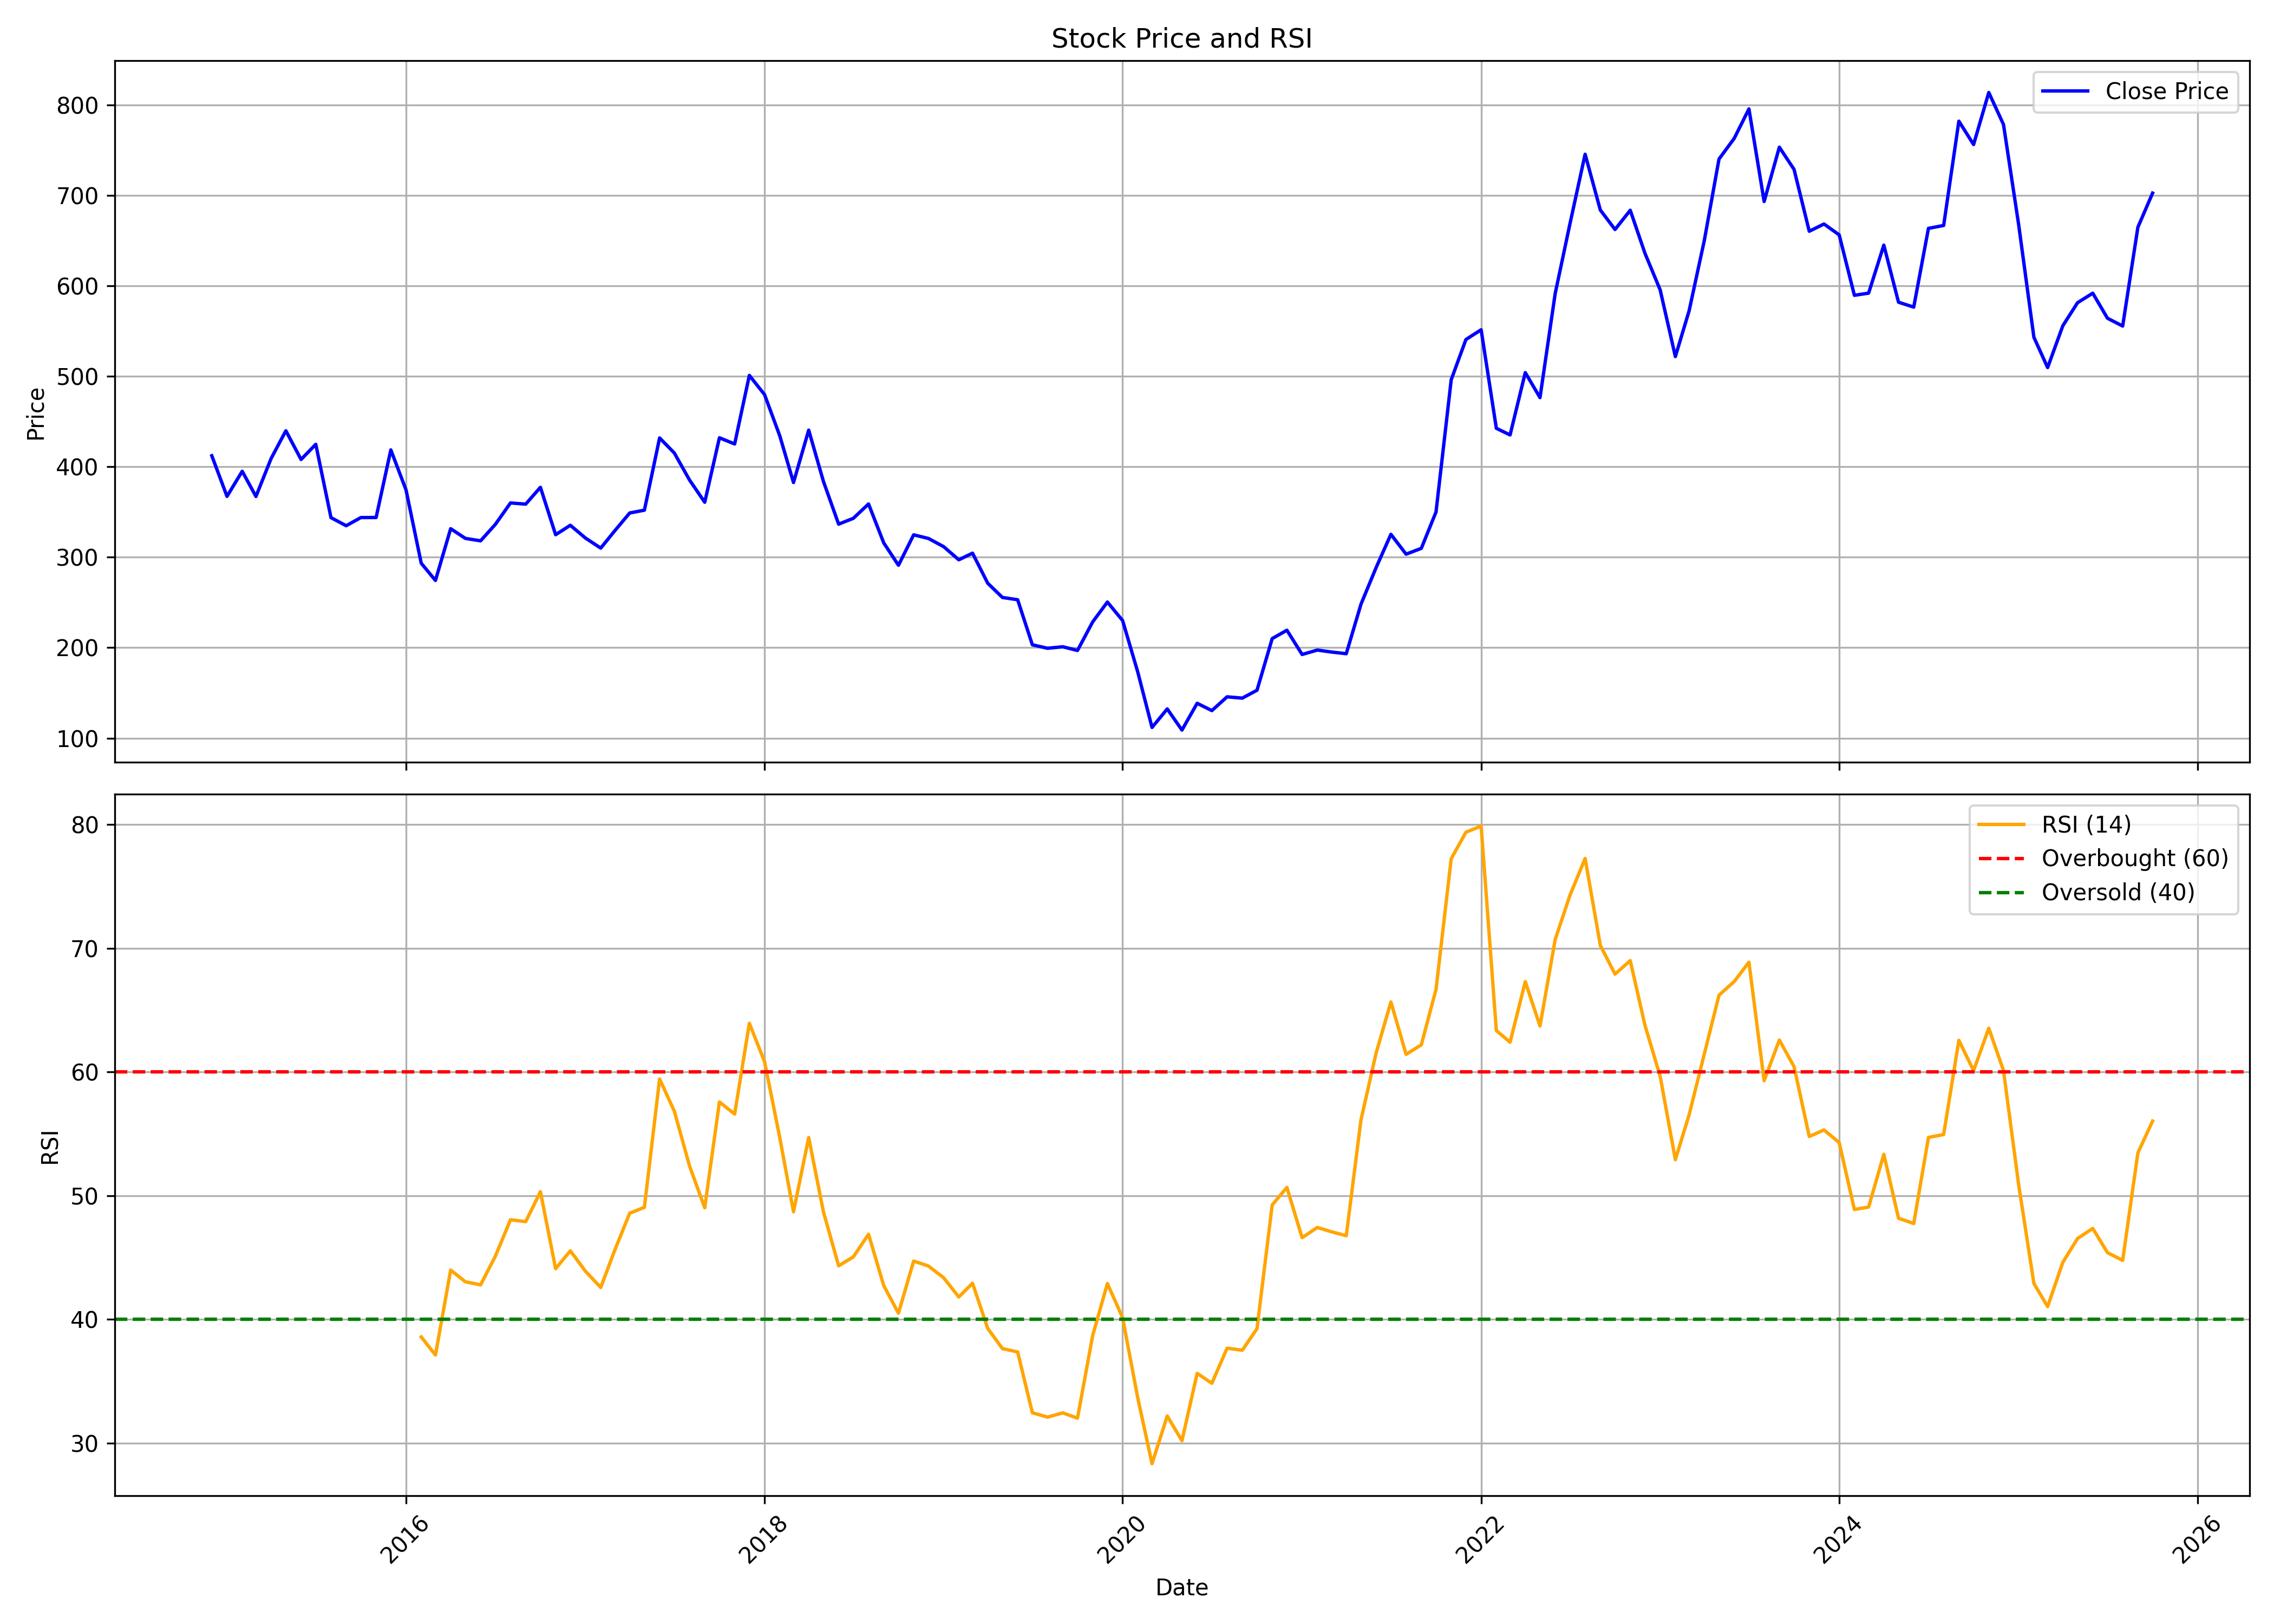

Data behind this chart, as committed beside it:
, date, symbol, open, high, low, close, volume, rsi
0, 2014-12-01, MONTECARLO, 446.4, 483.1, 383, 412.2, 11407634, 
1, 2015-01-01, MONTECARLO, 409, 423.2, 352.5, 367.2, 3553482, 
2, 2015-02-01, MONTECARLO, 366.9, 457.3, 365.9, 395, 4472769, 
3, 2015-03-01, MONTECARLO, 401.7, 430.2, 345, 367.1, 1288916, 
4, 2015-04-01, MONTECARLO, 367.1, 433.9, 367.1, 409.2, 739185, 
5, 2015-05-01, MONTECARLO, 409.2, 460.2, 405.9, 439.7, 854696, 
6, 2015-06-01, MONTECARLO, 429.2, 447.2, 384.5, 408, 399831, 
7, 2015-07-01, MONTECARLO, 406.8, 439.5, 397.5, 424.8, 344924, 
8, 2015-08-01, MONTECARLO, 429.6, 439.3, 322.9, 343.7, 543682, 
9, 2015-09-01, MONTECARLO, 341.6, 349.4, 323.3, 334.8, 213152, 
10, 2015-10-01, MONTECARLO, 340.4, 346.5, 324.6, 343.8, 167277, 
11, 2015-11-01, MONTECARLO, 341.8, 370.7, 336.3, 343.9, 400423, 
12, 2015-12-01, MONTECARLO, 344.1, 447.3, 323.3, 418.6, 1421495, 
13, 2016-01-01, MONTECARLO, 425.3, 430.9, 348, 374.4, 404205, 
14, 2016-02-01, MONTECARLO, 383.2, 392.5, 292.5, 293.4, 207295, 38.59
15, 2016-03-01, MONTECARLO, 296.3, 312, 263.6, 274.3, 192246, 37.13
16, 2016-04-01, MONTECARLO, 276.7, 342, 273, 331.5, 1243714, 43.99
17, 2016-05-01, MONTECARLO, 332.3, 353.4, 312.3, 320.8, 500603, 43.05
18, 2016-06-01, MONTECARLO, 320.6, 335.9, 303.4, 318.1, 373527, 42.8
19, 2016-07-01, MONTECARLO, 316, 358.9, 315.2, 336.2, 426616, 45.1
20, 2016-08-01, MONTECARLO, 338.6, 371.4, 334.7, 360, 383895, 48.06
21, 2016-09-01, MONTECARLO, 364.3, 383.6, 344.1, 358.7, 538674, 47.91
22, 2016-10-01, MONTECARLO, 367.7, 407.6, 359.7, 377.3, 350276, 50.33
23, 2016-11-01, MONTECARLO, 378.1, 402, 300.2, 324.9, 315298, 44.11
24, 2016-12-01, MONTECARLO, 327.6, 350.1, 292.5, 335.3, 507777, 45.55
25, 2017-01-01, MONTECARLO, 330.8, 343.7, 315.7, 321.1, 114097, 43.89
26, 2017-02-01, MONTECARLO, 320, 332.9, 289.3, 310.1, 168053, 42.59
27, 2017-03-01, MONTECARLO, 310.1, 341.3, 302.1, 328.8, 402647, 45.54
28, 2017-04-01, MONTECARLO, 325.4, 359.2, 312, 348.9, 358270, 48.59
29, 2017-05-01, MONTECARLO, 348.9, 395.6, 336.5, 352, 992070, 49.06
30, 2017-06-01, MONTECARLO, 351, 476.3, 351, 431.8, 1381771, 59.43
31, 2017-07-01, MONTECARLO, 432.4, 512.6, 411.7, 415.2, 1502902, 56.84
32, 2017-08-01, MONTECARLO, 417.6, 419.2, 329.8, 385.3, 491142, 52.41
33, 2017-09-01, MONTECARLO, 388.8, 421.2, 357.4, 360.7, 357898, 49.03
34, 2017-10-01, MONTECARLO, 368.2, 455.1, 368.2, 432, 552952, 57.58
35, 2017-11-01, MONTECARLO, 436.2, 455.6, 378.6, 425.2, 1033230, 56.6
36, 2017-12-01, MONTECARLO, 429.4, 513.5, 420.1, 500.9, 1185076, 63.94
37, 2018-01-01, MONTECARLO, 504, 541.6, 456.9, 479.7, 1358838, 60.83
38, 2018-02-01, MONTECARLO, 481.7, 487.5, 387, 434.2, 487919, 54.7
39, 2018-03-01, MONTECARLO, 439.6, 439.6, 369.5, 382.5, 405168, 48.71
40, 2018-04-01, MONTECARLO, 387.4, 466.1, 385.4, 440.5, 439603, 54.7
41, 2018-05-01, MONTECARLO, 440.5, 447.8, 381.3, 383.8, 481195, 48.7
42, 2018-06-01, MONTECARLO, 384.2, 398.9, 328.7, 336.5, 146900, 44.34
43, 2018-07-01, MONTECARLO, 336.6, 363, 311.3, 343, 181869, 45.06
44, 2018-08-01, MONTECARLO, 336.9, 370, 336.9, 358.9, 461522, 46.89
45, 2018-09-01, MONTECARLO, 361.9, 366.2, 313.8, 315.8, 274798, 42.73
46, 2018-10-01, MONTECARLO, 334.8, 339.8, 274.4, 291.1, 400853, 40.51
47, 2018-11-01, MONTECARLO, 291.1, 330.2, 284.4, 324.7, 1754031, 44.72
48, 2018-12-01, MONTECARLO, 323, 326, 311.4, 320.8, 676885, 44.32
49, 2019-01-01, MONTECARLO, 321.3, 325.4, 304.6, 311.7, 313142, 43.38
50, 2019-02-01, MONTECARLO, 311.3, 332.2, 284.3, 297.1, 1019985, 41.82
51, 2019-03-01, MONTECARLO, 295.7, 317.9, 295.7, 304.5, 330632, 42.93
52, 2019-04-01, MONTECARLO, 305.1, 308, 264.4, 271.3, 691867, 39.28
53, 2019-05-01, MONTECARLO, 271.3, 273.5, 246.3, 255.5, 515188, 37.64
54, 2019-06-01, MONTECARLO, 258.2, 267.7, 247.5, 253, 190446, 37.38
55, 2019-07-01, MONTECARLO, 250.1, 261.3, 197.4, 203.2, 258344, 32.46
56, 2019-08-01, MONTECARLO, 203.2, 228.6, 190.4, 199.3, 183810, 32.11
57, 2019-09-01, MONTECARLO, 199.3, 236.1, 192.3, 201, 147066, 32.45
58, 2019-10-01, MONTECARLO, 204.7, 209.5, 181.2, 196.9, 200615, 32.02
59, 2019-11-01, MONTECARLO, 197.2, 246.2, 194.7, 228.5, 375115, 38.71
... 71 more rows
